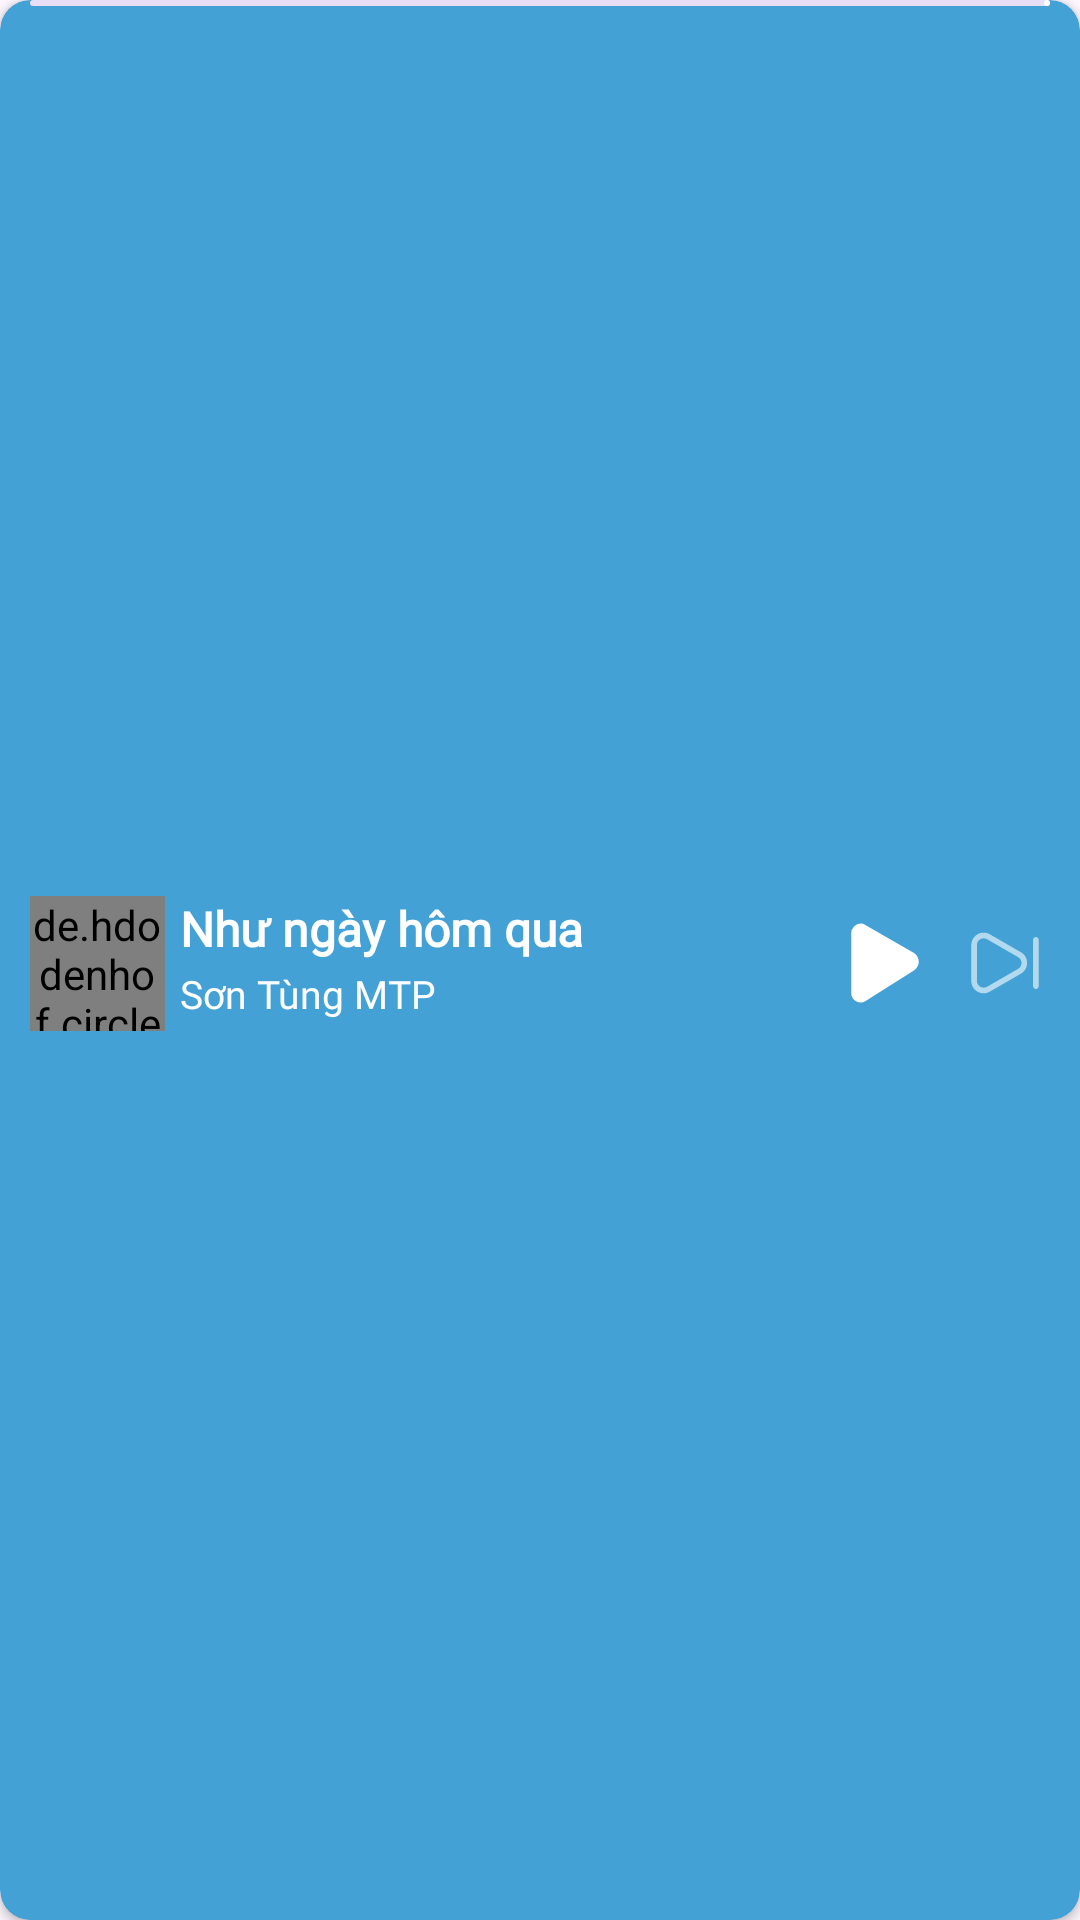

The Android layout XML behind this screen, and the referenced resources:
<!-- AndroidManifest.xml: application theme Theme.MusicApp -->
<!-- res/layout/fragment_now_playing.xml -->
<?xml version="1.0" encoding="utf-8"?>
<layout xmlns:android="http://schemas.android.com/apk/res/android"
    xmlns:app="http://schemas.android.com/apk/res-auto"
    xmlns:tools="http://schemas.android.com/tools">

    <data>

        <variable
            name="nowPlayingViewModel"
            type="com.amory.musicapp.viewModel.NowPlayingViewModel" />
    </data>

    <FrameLayout
        android:layout_width="match_parent"
        android:layout_height="70dp"
        tools:context=".fragment.NowPlayingFragment">

        <androidx.constraintlayout.widget.ConstraintLayout
            android:layout_width="match_parent"
            android:layout_height="match_parent">

            <androidx.cardview.widget.CardView
                android:id="@+id/CardView"
                android:layout_width="match_parent"
                android:layout_height="match_parent"
                app:cardBackgroundColor="@color/primary"
                app:cardCornerRadius="10dp"
                app:layout_constraintBottom_toBottomOf="parent"
                app:layout_constraintEnd_toEndOf="parent"
                app:layout_constraintStart_toStartOf="parent"
                app:layout_constraintTop_toTopOf="parent">

                <LinearLayout
                    android:layout_width="match_parent"
                    android:layout_height="match_parent"
                    android:orientation="vertical"
                    android:paddingHorizontal="10dp">

                    <com.google.android.material.progressindicator.LinearProgressIndicator
                        android:id="@+id/prgBar"
                        android:layout_width="match_parent"
                        android:layout_height="wrap_content"
                        android:progress="45"
                        app:indicatorColor="#FFF"
                        app:trackCornerRadius="10dp"
                        app:trackThickness="2dp" />

                    <androidx.constraintlayout.widget.ConstraintLayout
                        android:layout_width="match_parent"
                        android:layout_height="match_parent">

                        <de.hdodenhof.circleimageview.CircleImageView
                            android:id="@+id/imvTrack"
                            android:layout_width="45dp"
                            android:layout_height="45dp"
                            android:src="@drawable/sontungmtp"
                            app:civ_border_color="#06930C"
                            app:civ_border_width="2dp"
                            app:layout_constraintBottom_toBottomOf="parent"
                            app:layout_constraintStart_toStartOf="parent"
                            app:layout_constraintTop_toTopOf="parent" />

                        <TextView
                            android:id="@+id/songNameTXT"
                            android:layout_width="200dp"
                            android:layout_height="wrap_content"
                            android:layout_marginStart="5dp"
                            android:ellipsize="marquee"
                            android:marqueeRepeatLimit="marquee_forever"
                            android:singleLine="true"
                            android:text="Như ngày hôm qua"
                            android:fontFamily="@font/asap"
                            android:textColor="@color/white"
                            android:textSize="16sp"
                            android:textStyle="bold"
                            app:layout_constraintStart_toEndOf="@+id/imvTrack"
                            app:layout_constraintTop_toTopOf="@+id/imvTrack" />

                        <TextView
                            android:id="@+id/nameArtistTXT"
                            android:layout_width="wrap_content"
                            android:layout_height="wrap_content"
                            android:layout_marginTop="2dp"
                            android:text="Sơn Tùng MTP"
                            android:fontFamily="@font/asap"
                            android:textColor="@color/white"
                            android:textSize="13sp"
                            app:layout_constraintStart_toStartOf="@+id/songNameTXT"
                            app:layout_constraintTop_toBottomOf="@+id/songNameTXT"
                            tools:ignore="SmallSp" />

                        <ImageView
                            android:id="@+id/nextBtn"
                            android:layout_width="30dp"
                            android:layout_height="30dp"
                            android:src="@drawable/ic_next_music"
                            app:layout_constraintBottom_toBottomOf="parent"
                            app:layout_constraintEnd_toEndOf="parent"
                            app:layout_constraintTop_toTopOf="parent" />

                        <ImageView
                            android:id="@+id/imvPlay"
                            android:layout_width="30dp"
                            android:layout_height="30dp"
                            android:layout_marginEnd="10dp"
                            android:src="@drawable/ic_play_now"
                            app:layout_constraintBottom_toBottomOf="parent"
                            app:layout_constraintEnd_toStartOf="@+id/nextBtn"
                            app:layout_constraintTop_toTopOf="parent"
                            tools:ignore="ContentDescription" />

                        <ImageView
                            android:id="@+id/likeNowBTN"
                            android:layout_width="30dp"
                            android:layout_height="30dp"
                            android:layout_marginEnd="10dp"
                            android:src="@drawable/ic_no_love"
                            app:layout_constraintBottom_toBottomOf="parent"
                            app:layout_constraintEnd_toStartOf="@+id/imvPlay"
                            app:layout_constraintTop_toTopOf="parent"
                            tools:ignore="ContentDescription" />
                    </androidx.constraintlayout.widget.ConstraintLayout>
                </LinearLayout>
            </androidx.cardview.widget.CardView>
        </androidx.constraintlayout.widget.ConstraintLayout>
    </FrameLayout>
</layout>
<!-- resources referenced by this layout -->
<resources>
  <color name="primary">#43A1D5</color>
  <color name="white">#FFFFFFFF</color>
  <!-- drawable ic_next_music (drawable) -->
  <vector xmlns:android="http://schemas.android.com/apk/res/android"
      android:width="24dp"
      android:height="24dp"
      android:viewportWidth="24"
      android:viewportHeight="24">
    <path
        android:pathData="M6.31,20.09C5.74,20.09 5.18,19.94 4.66,19.64C3.62,19.04 3.01,17.98 3.01,16.78V7.21C3.01,6.02 3.63,4.95 4.66,4.35C5.7,3.75 6.93,3.75 7.96,4.35L16.25,9.13C17.28,9.73 17.9,10.8 17.9,11.99C17.9,13.18 17.28,14.25 16.25,14.85L7.96,19.63C7.44,19.94 6.88,20.09 6.31,20.09ZM6.31,5.41C6,5.41 5.69,5.49 5.41,5.65C4.85,5.98 4.51,6.56 4.51,7.21V16.78C4.51,17.43 4.85,18.01 5.41,18.34C5.97,18.66 6.65,18.67 7.21,18.34L15.5,13.56C16.06,13.23 16.4,12.65 16.4,12C16.4,11.35 16.06,10.77 15.5,10.44L7.21,5.66C6.93,5.5 6.62,5.41 6.31,5.41Z"
        android:fillColor="#ffffff"
        android:fillAlpha="0.6"/>
    <path
        android:pathData="M20.24,18.93C19.83,18.93 19.49,18.59 19.49,18.18V5.82C19.49,5.41 19.83,5.07 20.24,5.07C20.65,5.07 20.99,5.41 20.99,5.82V18.18C20.99,18.59 20.66,18.93 20.24,18.93Z"
        android:fillColor="#ffffff"
        android:fillAlpha="0.6"/>
  </vector>
  <!-- drawable ic_play_now (drawable) -->
  <vector xmlns:android="http://schemas.android.com/apk/res/android"
      android:width="30dp"
      android:height="30dp"
      android:viewportWidth="32"
      android:viewportHeight="32">
    <path
        android:fillColor="@color/white"
        android:pathData="m26.17,12.37 l-17.17,-9.92a3.23,3.23 0,0 0,-1.62 -0.45,3.38 3.38,0 0,0 -3.38,3.38v21.29a3.33,3.33 0,0 0,5.1 2.82l17.19,-10.86a3.65,3.65 0,0 0,-0.12 -6.26z"/>
  </vector>
  <!-- drawable sontungmtp: jpg bitmap (drawable, 72330 bytes) -->
  <style name="Theme.MusicApp" parent="Base.Theme.MusicApp" />
  <style name="Base.Theme.MusicApp" parent="Theme.Material3.DayNight.NoActionBar">
          
          
      </style>
</resources>
